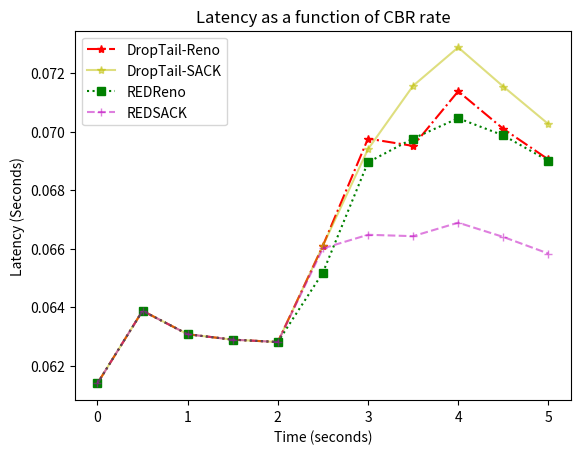

This chart was generated by the following Python code:
1#!/usr/bin/env python2
# -*- coding: utf-8 -*-
"""
Created on Fri Oct 27 17:31:33 2017
111111
[redacted]
"""

import matplotlib.pyplot as plt
import numpy as np

"""   
CBR = [1, 2, 3, 4, 5, 6, 7, 8, 9, 10]
TahoeLatency = [0.062924, 0.062926, 0.062919, 0.062959,  0.062982, 0.062965, 0.063292, 0.080410, 0.090918, 1.010050]
RenoLatency = [0.062924, 0.062926, 0.062919, 0.062959, 0.062982, 0.062965, 0.063292, 0.080410, 0.094381, 1.010050]
NewrenoLatency = [0.062924, 0.062926, 0.062919, 0.062959, 0.062982, 0.062965, 0.063292, 0.080410, 0.088100, 1.010050]
VegasLatency = [0.062799, 0.062862, 0.062864, 0.062869, 0.062777, 0.062943,  0.063263, 0.070239, 0.086521, 0.955145]
"""
"""
CBR = [ 7, 8, 9, 10]
TahoeLatency = [0.063292, 0.080410, 0.090918, 1.010050]
RenoLatency = [0.063292, 0.080410, 0.094381, 1.010050]
NewrenoLatency = [0.063292, 0.080410, 0.088100, 1.010050]
VegasLatency = [0.063263, 0.070239, 0.086521, 0.955145]
"""
"""
CBR = [ 8, 9, 10]
TahoeLatency = [ 0.080410, 0.090918, 1.010050]
RenoLatency = [ 0.080410, 0.094381, 1.010050]
NewrenoLatency = [ 0.080410, 0.088100, 1.010050]
VegasLatency = [ 0.070239, 0.086521, 0.955145]
"""
"""
CBR = np.array([ 8, 9, 10])
TahoeLatency = np.array([ 80410, 90918, 1010050]) #sheet2
RenoLatency = np.array([ 80410, 94381, 1010050]) #sheet1
NewrenoLatency = np.array([ 80410, 88100, 1010050]) #sheet4
VegasLatency = np.array([ 70239,86521, 955145]) #sheet3
"""

X1 = [0.000000, 0.500000, 1.000000, 1.500000, 2.000000, 2.500000, 3.000000, 3.500000, 4.000000, 4.500000, 5.000000]
X2 = [0.000000, 0.500000, 1.000000, 1.500000, 2.000000, 2.500000, 3.000000, 3.500000, 4.000000, 4.500000, 5.000000]
X3 = [0.000000, 0.500000, 1.000000, 1.500000, 2.000000, 2.500000, 3.000000, 3.500000, 4.000000, 4.500000, 5.000000]
X4 = [0.000000, 0.500000, 1.000000, 1.500000, 2.000000, 2.500000, 3.000000, 3.500000, 4.000000, 4.500000, 5.000000]

Y1 = [0.061392, 0.063872, 0.063071, 0.062886, 0.062805, 0.066098, 0.069758, 0.069508, 0.071376, 0.070093, 0.069045]
Y2 = [0.061392, 0.063872, 0.063071, 0.062886, 0.062805, 0.066098, 0.069395, 0.071563, 0.072877, 0.071539, 0.070256]
Y3 = [0.061392, 0.063872, 0.063071, 0.062886, 0.062805, 0.065179, 0.068948, 0.069761, 0.070454, 0.069869, 0.069000]
Y4 = [0.061392, 0.063872, 0.063071, 0.062886, 0.062805, 0.066005, 0.066471, 0.066423, 0.066885, 0.066397, 0.065829]

plt.title("Latency as a function of CBR rate")
plt.xlabel('Time (seconds)')
plt.ylabel('Latency (Seconds)')
droptailreno, = plt.plot(X1,Y1,color='r',label='DropTail-Reno', alpha=1.0, marker = '*', linestyle='-.')
droptailsack, = plt.plot(X2,Y2,color='y',label='DropTail-SACK', alpha=0.5, marker = '*' , linestyle='-')
redreno, = plt.plot(X3,Y3,color='g',label='REDReno', alpha=1.0, marker = 's', linestyle=':')
redsack, = plt.plot(X4,Y4,color='m',label='REDSACK', alpha=0.5, marker = '+', linestyle='--')
plt.legend(handles=[droptailreno,droptailsack,redreno,redsack])

plt.show()